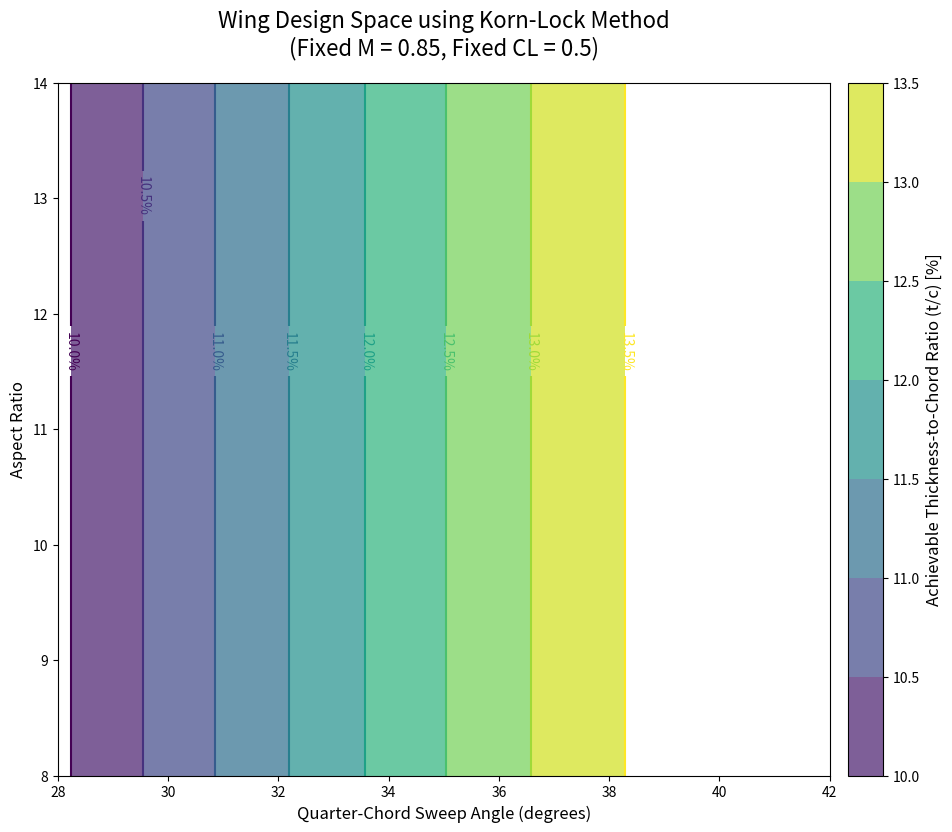

Python code for this plot: (Note: this script raises an exception after producing the figure.)
import numpy as np
import math
import matplotlib.pyplot as plt

# --- Chart Configuration ---
TARGET_MACH = 0.85
TARGET_CL = 0.5

INSPECT_AR = 11.0  # Fixed Aspect Ratio for inspection
def calculate_tc_from_korn(target_cruise_mach, sweep_deg, cl_des):
    """
    Calculates the achievable thickness-to-chord ratio using the Torenbeek/Korn equation.
    This logic is taken from your original optimization script.
    """
    # Parameters from your original script's context
    M_kappa = 0.935  # For supercritical airfoil
    M_dd = target_cruise_mach + 0.015 # Drag divergence Mach number
    
    Lambda_w_rad = np.deg2rad(sweep_deg)
    cos_Lambda_w = np.cos(Lambda_w_rad)
    C_L_hat = cl_des
    
    # Check for invalid inputs
    if C_L_hat < 0:
        return np.nan

    # Rearranged Torenbeek Eq. 10.49 to solve for t/c
    # tc_cos2_val = (cos_Lambda_w**3) * (M_kappa - M_dd * cos_Lambda_w) - 0.115 * C_L_hat**1.5
    # t_c_w = tc_cos2_val / (cos_Lambda_w**2)
    
    term1 = cos_Lambda_w * (M_kappa - M_dd * cos_Lambda_w)
    term2 = (0.115 * C_L_hat**1.5) / (cos_Lambda_w**2)
    
    t_c = term1 - term2
    
    # Return NaN if the result is not physically meaningful
    return t_c if t_c > 0 else np.nan

# --- NEW: Value Inspection Section ---
print("--- Inspecting Behavior for Fixed Parameters ---")
print(f"Target Mach = {TARGET_MACH}, Target CL = {TARGET_CL}, Fixed AR = {INSPECT_AR}\n")
print(f"{'Sweep (deg)':<15} | {'Achievable t/c (%)':<20}")
print("-" * 38)
for sweep_to_check in [29, 32, 35, 38]:
    t_c_result = calculate_tc_from_korn(TARGET_MACH, sweep_to_check, TARGET_CL)
    if t_c_result > 0:
        print(f"{sweep_to_check:<15.1f} | {t_c_result*100:<20.2f}")
    else:
        print(f"{sweep_to_check:<15.1f} | {'Not Feasible':<20}")
print("-" * 38)



# --- 1. Define the Grid for the Axes ---
sweep_range = np.linspace(28, 42, 50)
ar_range = np.linspace(8, 14, 50)
sweep_grid, ar_grid = np.meshgrid(sweep_range, ar_range)

# --- 2. Calculate t/c for Each Point on the Grid ---
tc_grid = np.zeros_like(sweep_grid)

print(f"Calculating t/c grid using Korn-Lock method for M={TARGET_MACH} and CL={TARGET_CL}...")

for i in range(len(ar_range)):
    for j in range(len(sweep_range)):
        # NOTE: The Korn equation does not depend on Aspect Ratio (ar_grid[i,j] is not used)
        t_c = calculate_tc_from_korn(
            target_cruise_mach=TARGET_MACH,
            sweep_deg=sweep_grid[i, j],
            cl_des=TARGET_CL
        )
        tc_grid[i, j] = t_c * 100 if not np.isnan(t_c) else np.nan
        
print("Calculation complete. Generating plot...")

# --- 3. Generate the Contour Plot ---
#plt.style.use('seaborn-v0_8-whitegrid')
fig, ax = plt.subplots(figsize=(12, 9))

levels = np.arange(10, 14.0, 0.5)
contour = ax.contour(sweep_grid, ar_grid, tc_grid, levels=levels)
ax.clabel(contour, inline=True, fontsize=10, fmt='%1.1f%%')
contourf = ax.contourf(sweep_grid, ar_grid, tc_grid, levels=levels, alpha=0.7)
# Highly visible color map for better contrast, blue to red gradient
cbar = plt.colorbar(contourf, ax=ax, orientation='vertical', pad=0.02)

cbar.set_label('Achievable Thickness-to-Chord Ratio (t/c) [%]', fontsize=12)

ax.set_title(f'Wing Design Space using Korn-Lock Method\n(Fixed M = {TARGET_MACH}, Fixed CL = {TARGET_CL})', fontsize=16, pad=20)
ax.set_xlabel('Quarter-Chord Sweep Angle (degrees)', fontsize=12)
ax.set_ylabel('Aspect Ratio', fontsize=12)
save_dir = "subsystems/aerodynamics/Figures"
plt.savefig(f"{save_dir}/korn_lock_lookup_M{TARGET_MACH}_CL{TARGET_CL}.png", dpi=300, bbox_inches='tight')
plt.show()
